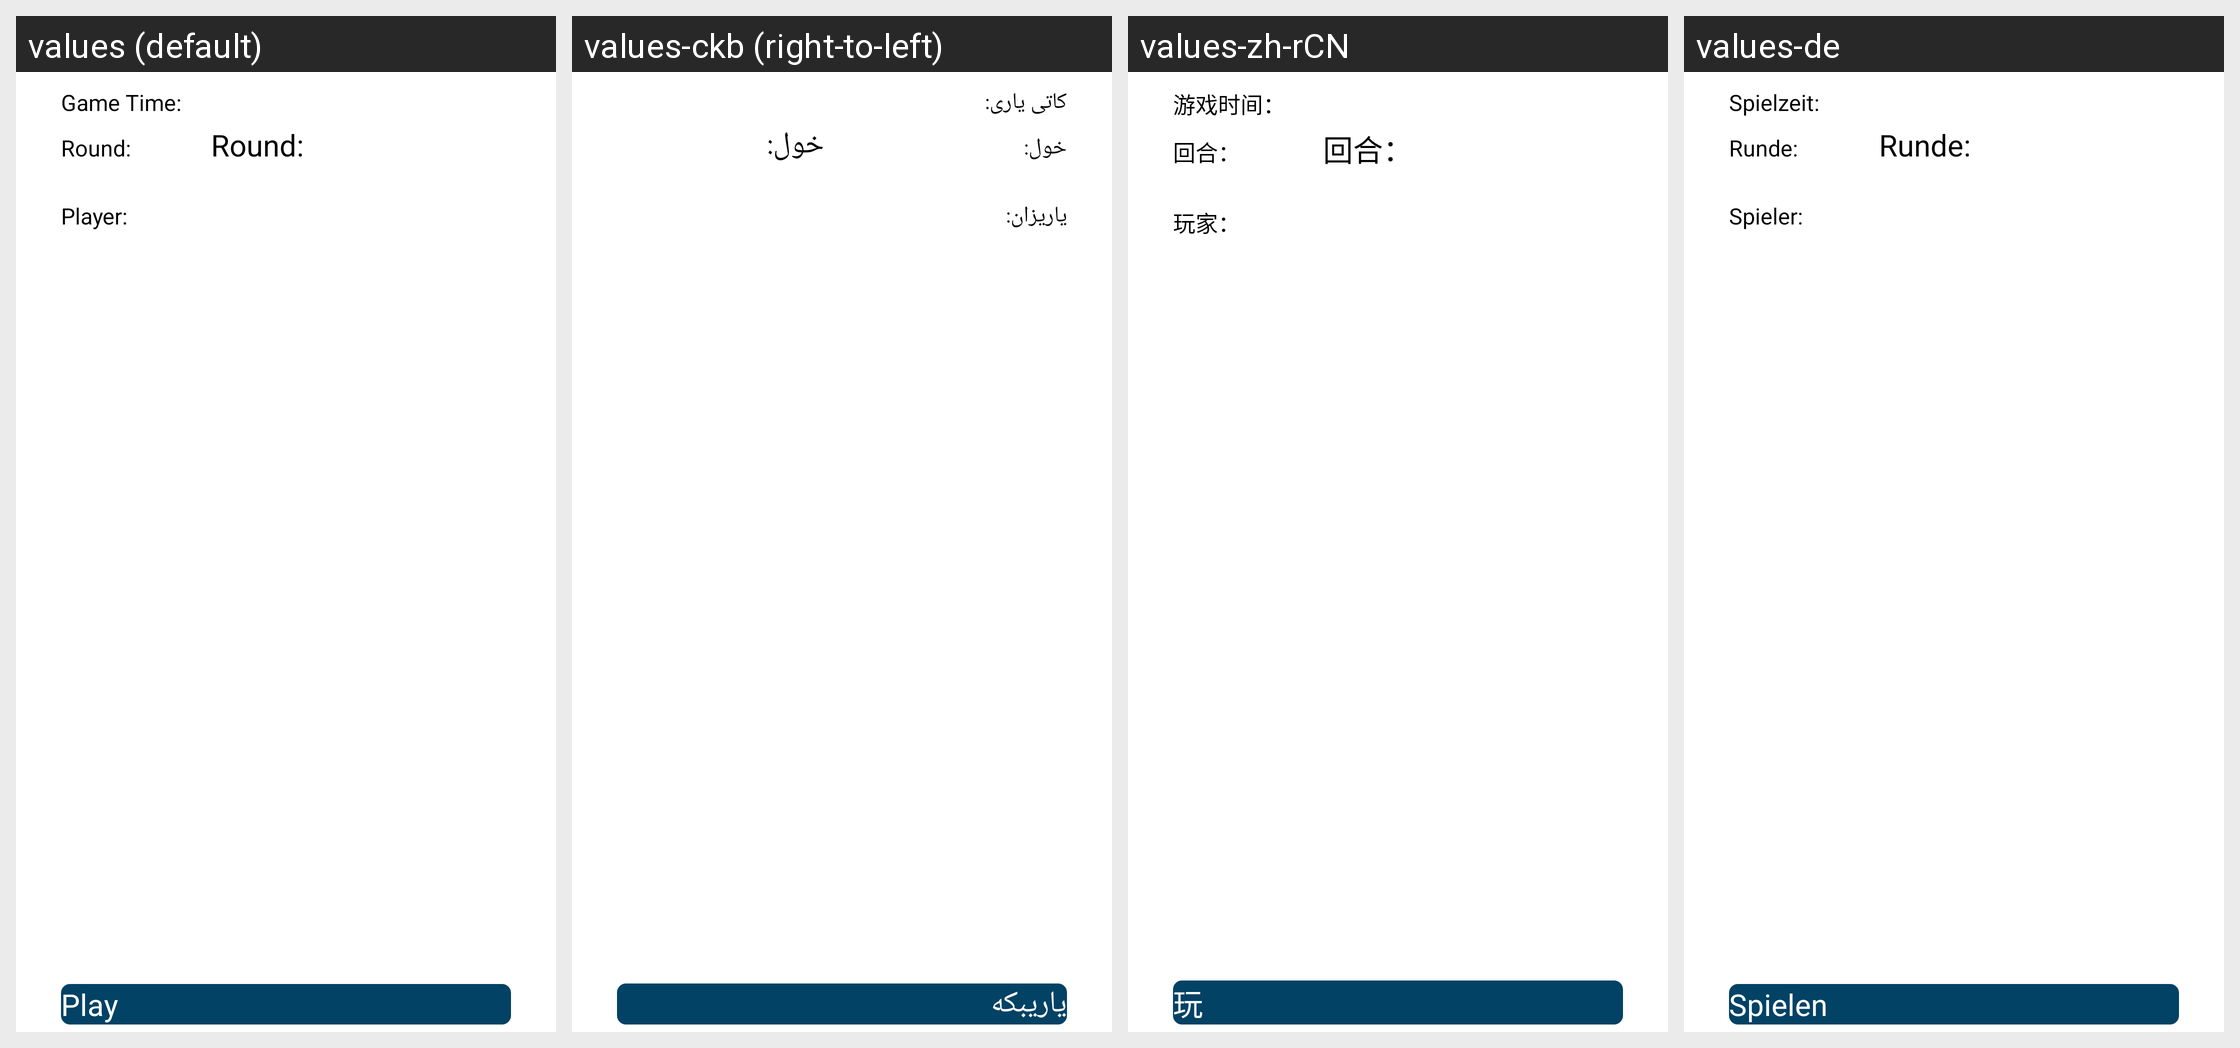

For this localized Android screen grid, give each drawn string resource with its value in every locale shown.
Android screen res/layout/fragment_game.xml rendered under 4 locales, left to right: values (default), values-ckb (right-to-left), values-zh-rCN, values-de. Device: Nexus 5 (rendered at 1080×1920; each locale shown at half size, 540×960, under a caption strip naming it); theme PrivacyFriendlyCoreTheme.
Other locales in the repository, not shown: values-en, values-ko, values-tr.
Strings drawn on this screen, with the default value and each locale's value (text and hints the layout hard-codes, and strings that could not be matched under every locale, appear in the picture but are not listed):

gameTime
  values: Game Time:
  values-ckb: کاتی یاری:
  values-zh-rCN: 游戏时间：
  values-de: Spielzeit:

round
  values: Round:
  values-ckb: خول:
  values-zh-rCN: 回合：
  values-de: Runde:

currentPlayer
  values: Player:
  values-ckb: یاریزان:
  values-zh-rCN: 玩家：
  values-de: Spieler:

play
  values: Play
  values-ckb: یاریبکە
  values-zh-rCN: 玩
  values-de: Spielen
